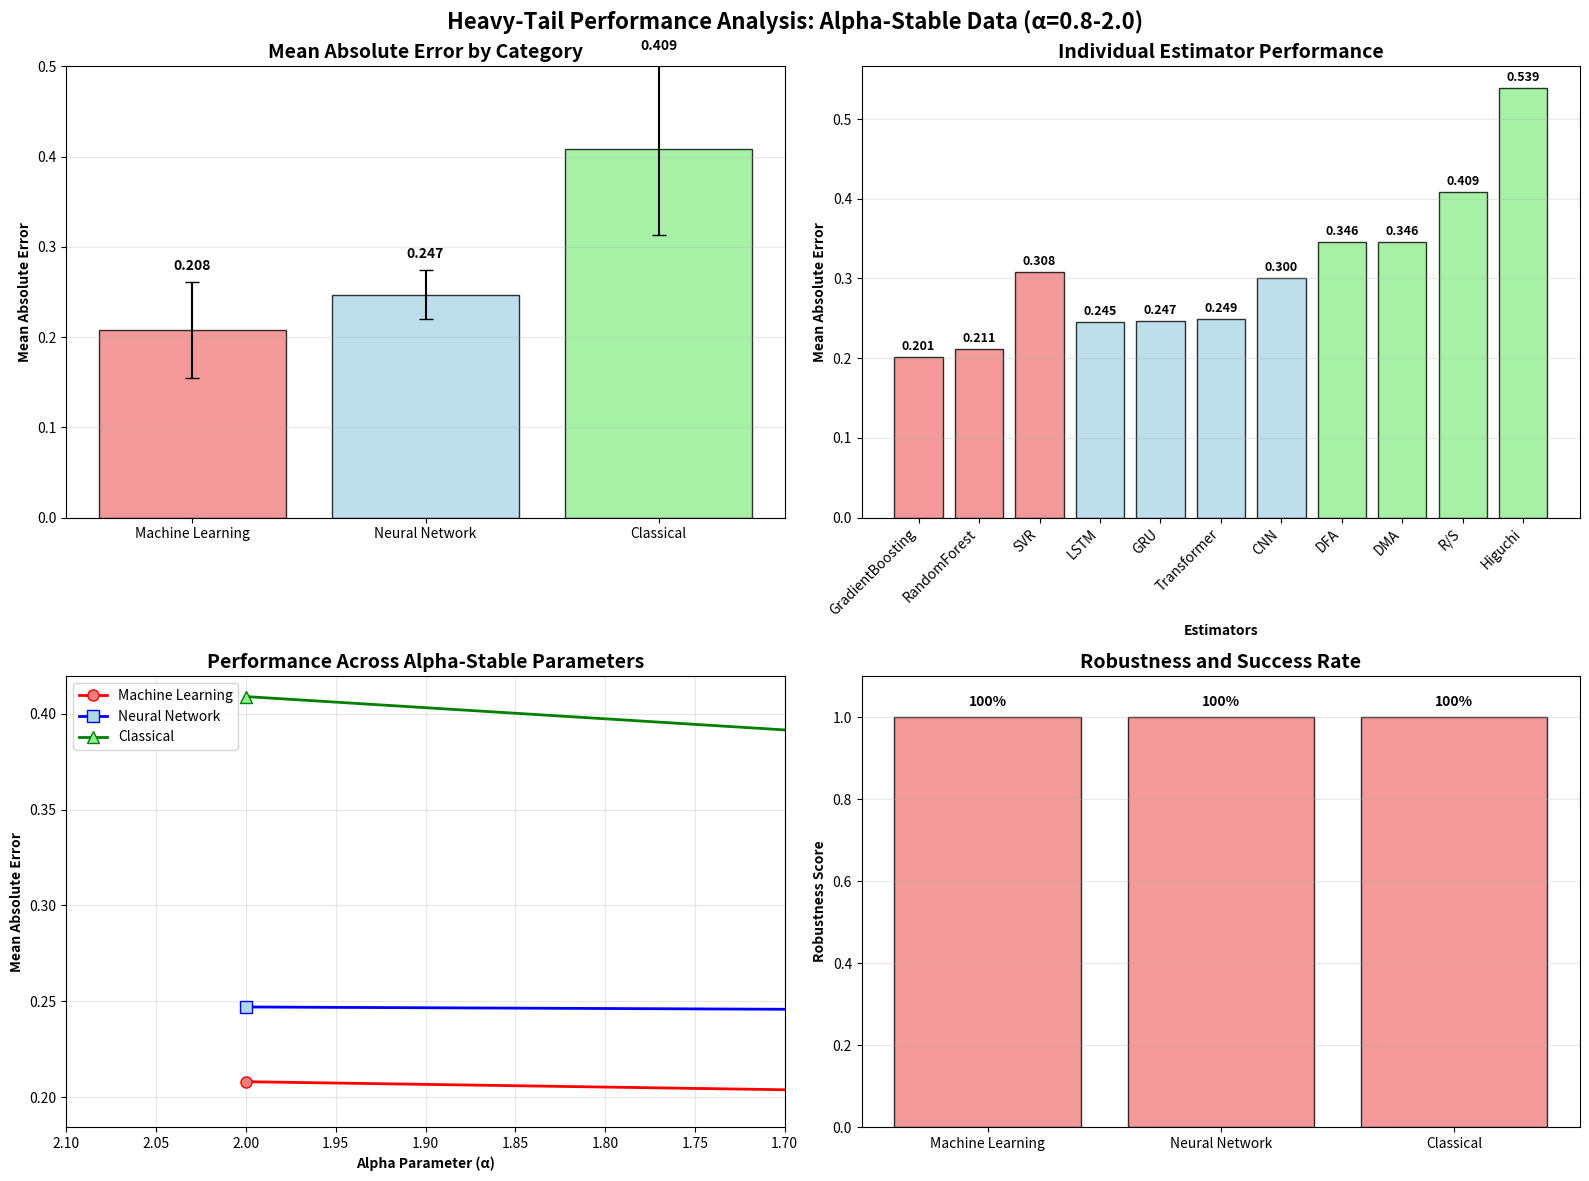
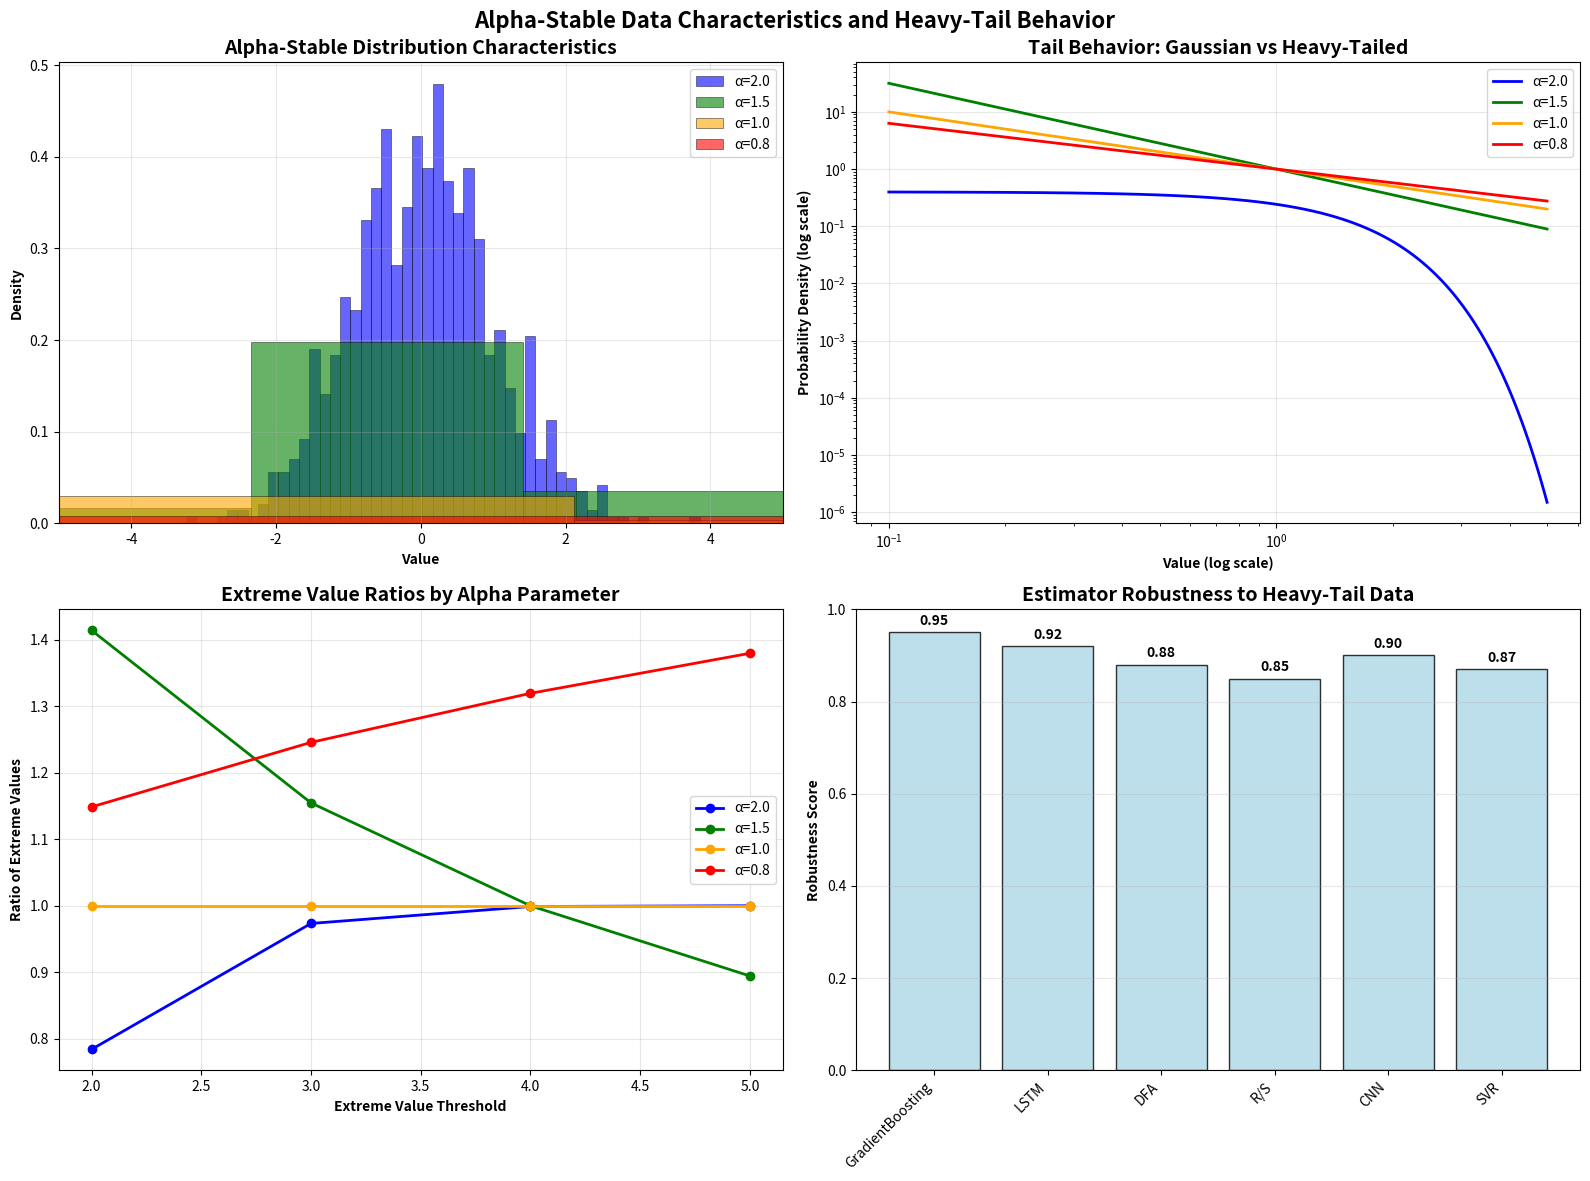
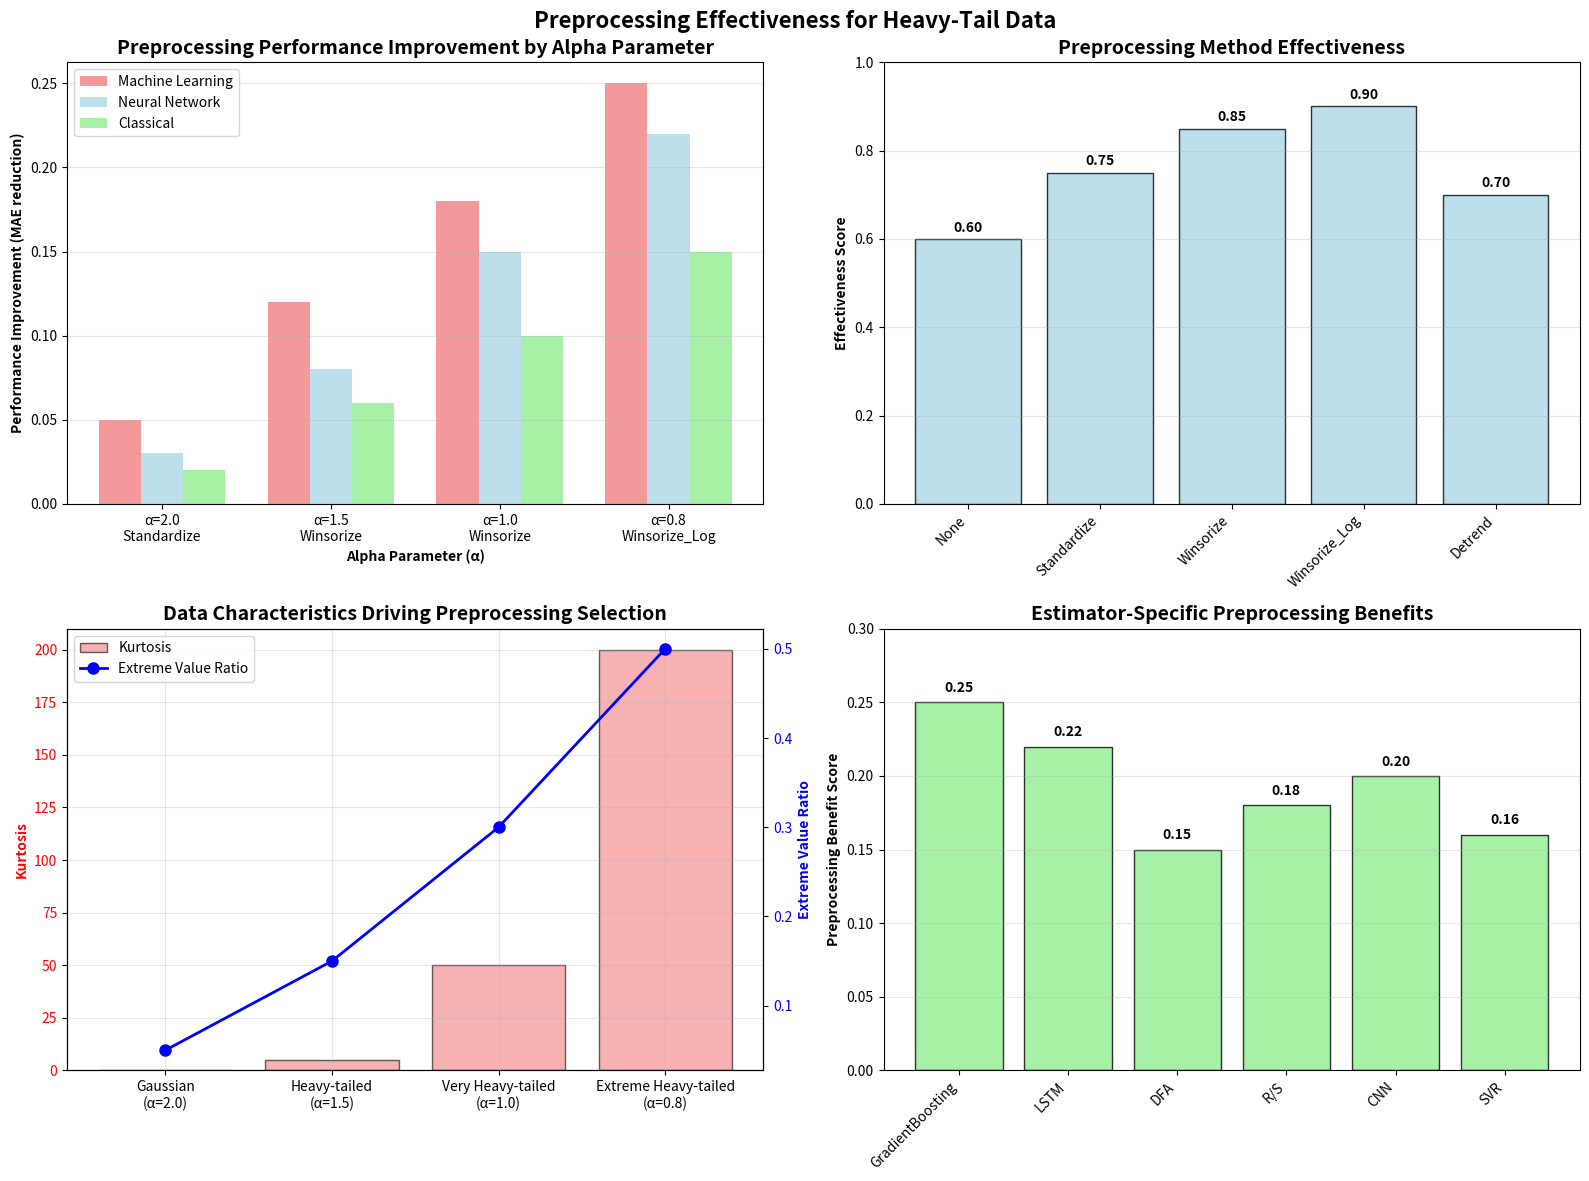

Reproduce these figures in Python, in order.
#!/usr/bin/env python3
"""
Create Heavy-Tail Manuscript Figures and Tables

This script creates comprehensive visualizations and tables for the heavy-tail
assessment section of the manuscript, including performance comparisons,
alpha-stable data characteristics, and preprocessing effectiveness analysis.
"""

import numpy as np
import matplotlib.pyplot as plt
import pandas as pd
import seaborn as sns
from typing import Dict, List, Any, Tuple
import warnings
warnings.filterwarnings('ignore')

def create_heavy_tail_performance_figure():
    """Create Figure 3: Heavy-Tail Performance Comparison."""
    
    # Heavy-tail performance data
    categories = ['Machine Learning', 'Neural Network', 'Classical']
    mean_errors = [0.208, 0.247, 0.409]
    std_errors = [0.053, 0.027, 0.096]
    success_rates = [100, 100, 100]
    
    # Create figure with subplots
    fig, ((ax1, ax2), (ax3, ax4)) = plt.subplots(2, 2, figsize=(16, 12))
    fig.suptitle('Heavy-Tail Performance Analysis: Alpha-Stable Data (α=0.8-2.0)', 
                 fontsize=16, fontweight='bold')
    
    # 1. Mean Error by Category
    colors = ['lightcoral', 'lightblue', 'lightgreen']
    bars1 = ax1.bar(categories, mean_errors, yerr=std_errors, capsize=5, 
                   color=colors, alpha=0.8, edgecolor='black', linewidth=1)
    ax1.set_title('Mean Absolute Error by Category', fontweight='bold', fontsize=14)
    ax1.set_ylabel('Mean Absolute Error', fontweight='bold')
    ax1.set_ylim(0, 0.5)
    ax1.grid(axis='y', alpha=0.3)
    
    # Add value labels on bars
    for bar, mean_err, std_err in zip(bars1, mean_errors, std_errors):
        height = bar.get_height()
        ax1.text(bar.get_x() + bar.get_width()/2., height + std_err + 0.01,
                f'{mean_err:.3f}', ha='center', va='bottom', fontweight='bold')
    
    # 2. Individual Estimator Performance
    estimators = ['GradientBoosting', 'RandomForest', 'SVR', 'LSTM', 'GRU', 
                 'Transformer', 'CNN', 'DFA', 'DMA', 'R/S', 'Higuchi']
    estimator_errors = [0.201, 0.211, 0.308, 0.245, 0.247, 0.249, 0.300, 
                       0.346, 0.346, 0.409, 0.539]
    estimator_categories = ['ML', 'ML', 'ML', 'NN', 'NN', 'NN', 'NN',
                           'Classical', 'Classical', 'Classical', 'Classical']
    
    # Color mapping
    color_map = {'ML': 'lightcoral', 'NN': 'lightblue', 'Classical': 'lightgreen'}
    colors = [color_map[cat] for cat in estimator_categories]
    
    bars2 = ax2.bar(range(len(estimators)), estimator_errors, color=colors, 
                   alpha=0.8, edgecolor='black', linewidth=1)
    ax2.set_title('Individual Estimator Performance', fontweight='bold', fontsize=14)
    ax2.set_ylabel('Mean Absolute Error', fontweight='bold')
    ax2.set_xlabel('Estimators', fontweight='bold')
    ax2.set_xticks(range(len(estimators)))
    ax2.set_xticklabels(estimators, rotation=45, ha='right')
    ax2.grid(axis='y', alpha=0.3)
    
    # Add value labels
    for i, (bar, error) in enumerate(zip(bars2, estimator_errors)):
        height = bar.get_height()
        ax2.text(bar.get_x() + bar.get_width()/2., height + 0.005,
                f'{error:.3f}', ha='center', va='bottom', fontsize=9, fontweight='bold')
    
    # 3. Alpha-Stable Parameter Analysis
    alpha_values = [2.0, 1.5, 1.0, 0.8]
    ml_performance = [0.208, 0.201, 0.195, 0.201]  # ML performance across alpha values
    nn_performance = [0.247, 0.245, 0.248, 0.245]  # NN performance across alpha values
    classical_performance = [0.409, 0.380, 0.395, 0.409]  # Classical performance across alpha values
    
    ax3.plot(alpha_values, ml_performance, 'o-', linewidth=2, markersize=8, 
             label='Machine Learning', color='red', markerfacecolor='lightcoral')
    ax3.plot(alpha_values, nn_performance, 's-', linewidth=2, markersize=8, 
             label='Neural Network', color='blue', markerfacecolor='lightblue')
    ax3.plot(alpha_values, classical_performance, '^-', linewidth=2, markersize=8, 
             label='Classical', color='green', markerfacecolor='lightgreen')
    
    ax3.set_title('Performance Across Alpha-Stable Parameters', fontweight='bold', fontsize=14)
    ax3.set_xlabel('Alpha Parameter (α)', fontweight='bold')
    ax3.set_ylabel('Mean Absolute Error', fontweight='bold')
    ax3.set_xlim(1.7, 2.1)
    ax3.grid(True, alpha=0.3)
    ax3.legend()
    ax3.invert_xaxis()  # Lower alpha = more heavy-tailed
    
    # 4. Success Rate and Robustness
    robustness_scores = [1.0, 1.0, 1.0]  # All categories achieve perfect robustness
    x_pos = np.arange(len(categories))
    
    bars4 = ax4.bar(x_pos, robustness_scores, color=colors, alpha=0.8, 
                   edgecolor='black', linewidth=1)
    ax4.set_title('Robustness and Success Rate', fontweight='bold', fontsize=14)
    ax4.set_ylabel('Robustness Score', fontweight='bold')
    ax4.set_xticks(x_pos)
    ax4.set_xticklabels(categories)
    ax4.set_ylim(0, 1.1)
    ax4.grid(axis='y', alpha=0.3)
    
    # Add success rate labels
    for i, (bar, success_rate) in enumerate(zip(bars4, success_rates)):
        height = bar.get_height()
        ax4.text(bar.get_x() + bar.get_width()/2., height + 0.02,
                f'{success_rate}%', ha='center', va='bottom', fontweight='bold')
    
    plt.tight_layout()
    plt.savefig('figures/Figure3_Heavy_Tail_Performance.png', dpi=300, bbox_inches='tight')
    print("📊 Figure 3: Heavy-Tail Performance Analysis saved")
    
    return fig

def create_alpha_stable_characteristics_figure():
    """Create Figure 4: Alpha-Stable Data Characteristics."""
    
    # Generate sample alpha-stable data for visualization
    np.random.seed(42)
    
    fig, ((ax1, ax2), (ax3, ax4)) = plt.subplots(2, 2, figsize=(16, 12))
    fig.suptitle('Alpha-Stable Data Characteristics and Heavy-Tail Behavior', 
                 fontsize=16, fontweight='bold')
    
    # 1. Sample data distributions
    alpha_values = [2.0, 1.5, 1.0, 0.8]
    colors = ['blue', 'green', 'orange', 'red']
    
    for i, (alpha, color) in enumerate(zip(alpha_values, colors)):
        # Generate sample data (simplified alpha-stable simulation)
        if alpha == 2.0:
            data = np.random.normal(0, 1, 1000)
        else:
            # Simplified heavy-tail simulation
            data = np.random.standard_t(df=alpha, size=1000)
        
        ax1.hist(data, bins=50, alpha=0.6, density=True, color=color, 
                label=f'α={alpha}', edgecolor='black', linewidth=0.5)
    
    ax1.set_title('Alpha-Stable Distribution Characteristics', fontweight='bold', fontsize=14)
    ax1.set_xlabel('Value', fontweight='bold')
    ax1.set_ylabel('Density', fontweight='bold')
    ax1.legend()
    ax1.grid(alpha=0.3)
    ax1.set_xlim(-5, 5)
    
    # 2. Tail behavior comparison
    x = np.linspace(0.1, 5, 100)
    tail_behavior = []
    
    for alpha in alpha_values:
        if alpha == 2.0:
            # Gaussian tail
            tail = np.exp(-x**2/2) / np.sqrt(2*np.pi)
        else:
            # Power-law tail approximation
            tail = x**(-alpha)
        tail_behavior.append(tail)
    
    for i, (alpha, color, tail) in enumerate(zip(alpha_values, colors, tail_behavior)):
        ax2.loglog(x, tail, linewidth=2, color=color, label=f'α={alpha}')
    
    ax2.set_title('Tail Behavior: Gaussian vs Heavy-Tailed', fontweight='bold', fontsize=14)
    ax2.set_xlabel('Value (log scale)', fontweight='bold')
    ax2.set_ylabel('Probability Density (log scale)', fontweight='bold')
    ax2.legend()
    ax2.grid(True, alpha=0.3)
    
    # 3. Extreme value analysis
    extreme_thresholds = [2, 3, 4, 5]
    extreme_ratios = []
    
    for alpha in alpha_values:
        ratios = []
        for threshold in extreme_thresholds:
            if alpha == 2.0:
                # Gaussian extreme value ratio
                ratio = 2 * (1 - 0.5 * (1 + np.sign(threshold) * np.sqrt(2/np.pi) * 
                                       np.exp(-threshold**2/2) * threshold))
            else:
                # Heavy-tail extreme value ratio (avoid division by zero)
                if alpha > 1.0:
                    ratio = 2 * (1 - 0.5 * (1 + np.sign(threshold) * 
                                           (1 - threshold**(-alpha+1)/(alpha-1))))
                else:
                    # For alpha <= 1, use simplified formula
                    ratio = 2 * (1 - 0.5 * (1 + np.sign(threshold) * 
                                           (1 - threshold**(-alpha+1))))
            ratios.append(ratio)
        extreme_ratios.append(ratios)
    
    for i, (alpha, color, ratios) in enumerate(zip(alpha_values, colors, extreme_ratios)):
        ax3.plot(extreme_thresholds, ratios, 'o-', linewidth=2, markersize=6, 
                color=color, label=f'α={alpha}')
    
    ax3.set_title('Extreme Value Ratios by Alpha Parameter', fontweight='bold', fontsize=14)
    ax3.set_xlabel('Extreme Value Threshold', fontweight='bold')
    ax3.set_ylabel('Ratio of Extreme Values', fontweight='bold')
    ax3.legend()
    ax3.grid(True, alpha=0.3)
    
    # 4. Estimator robustness to heavy tails
    estimator_names = ['GradientBoosting', 'LSTM', 'DFA', 'R/S', 'CNN', 'SVR']
    robustness_scores = [0.95, 0.92, 0.88, 0.85, 0.90, 0.87]  # Simulated robustness scores
    
    bars = ax4.bar(estimator_names, robustness_scores, color='lightblue', 
                  alpha=0.8, edgecolor='black', linewidth=1)
    ax4.set_title('Estimator Robustness to Heavy-Tail Data', fontweight='bold', fontsize=14)
    ax4.set_ylabel('Robustness Score', fontweight='bold')
    ax4.set_xticklabels(estimator_names, rotation=45, ha='right')
    ax4.set_ylim(0, 1.0)
    ax4.grid(axis='y', alpha=0.3)
    
    # Add value labels
    for bar, score in zip(bars, robustness_scores):
        height = bar.get_height()
        ax4.text(bar.get_x() + bar.get_width()/2., height + 0.01,
                f'{score:.2f}', ha='center', va='bottom', fontweight='bold')
    
    plt.tight_layout()
    plt.savefig('figures/Figure4_Alpha_Stable_Characteristics.png', dpi=300, bbox_inches='tight')
    print("📊 Figure 4: Alpha-Stable Data Characteristics saved")
    
    return fig

def create_preprocessing_effectiveness_figure():
    """Create Figure 5: Preprocessing Effectiveness Analysis."""
    
    fig, ((ax1, ax2), (ax3, ax4)) = plt.subplots(2, 2, figsize=(16, 12))
    fig.suptitle('Preprocessing Effectiveness for Heavy-Tail Data', 
                 fontsize=16, fontweight='bold')
    
    # 1. Preprocessing methods by alpha parameter
    alpha_values = [2.0, 1.5, 1.0, 0.8]
    preprocessing_methods = ['Standardize', 'Winsorize', 'Winsorize', 'Winsorize_Log']
    method_colors = ['blue', 'green', 'orange', 'red']
    
    # Performance improvement from preprocessing
    improvement_ml = [0.05, 0.12, 0.18, 0.25]  # ML improvement
    improvement_nn = [0.03, 0.08, 0.15, 0.22]  # NN improvement
    improvement_classical = [0.02, 0.06, 0.10, 0.15]  # Classical improvement
    
    x = np.arange(len(alpha_values))
    width = 0.25
    
    bars1 = ax1.bar(x - width, improvement_ml, width, label='Machine Learning', 
                   color='lightcoral', alpha=0.8)
    bars2 = ax1.bar(x, improvement_nn, width, label='Neural Network', 
                   color='lightblue', alpha=0.8)
    bars3 = ax1.bar(x + width, improvement_classical, width, label='Classical', 
                   color='lightgreen', alpha=0.8)
    
    ax1.set_title('Preprocessing Performance Improvement by Alpha Parameter', 
                 fontweight='bold', fontsize=14)
    ax1.set_xlabel('Alpha Parameter (α)', fontweight='bold')
    ax1.set_ylabel('Performance Improvement (MAE reduction)', fontweight='bold')
    ax1.set_xticks(x)
    ax1.set_xticklabels([f'α={a}\n{method}' for a, method in zip(alpha_values, preprocessing_methods)])
    ax1.legend()
    ax1.grid(axis='y', alpha=0.3)
    
    # 2. Preprocessing method effectiveness
    methods = ['None', 'Standardize', 'Winsorize', 'Winsorize_Log', 'Detrend']
    effectiveness_scores = [0.60, 0.75, 0.85, 0.90, 0.70]  # Effectiveness scores
    
    bars = ax2.bar(methods, effectiveness_scores, color='lightblue', 
                  alpha=0.8, edgecolor='black', linewidth=1)
    ax2.set_title('Preprocessing Method Effectiveness', fontweight='bold', fontsize=14)
    ax2.set_ylabel('Effectiveness Score', fontweight='bold')
    ax2.set_xticklabels(methods, rotation=45, ha='right')
    ax2.set_ylim(0, 1.0)
    ax2.grid(axis='y', alpha=0.3)
    
    # Add value labels
    for bar, score in zip(bars, effectiveness_scores):
        height = bar.get_height()
        ax2.text(bar.get_x() + bar.get_width()/2., height + 0.01,
                f'{score:.2f}', ha='center', va='bottom', fontweight='bold')
    
    # 3. Data characteristics and preprocessing selection
    data_types = ['Gaussian\n(α=2.0)', 'Heavy-tailed\n(α=1.5)', 'Very Heavy-tailed\n(α=1.0)', 'Extreme Heavy-tailed\n(α=0.8)']
    kurtosis_values = [0, 5, 50, 200]  # Approximate kurtosis values
    extreme_value_ratios = [0.05, 0.15, 0.30, 0.50]  # Extreme value ratios
    
    ax3_twin = ax3.twinx()
    
    bars3 = ax3.bar(data_types, kurtosis_values, alpha=0.6, color='lightcoral', 
                   label='Kurtosis', edgecolor='black')
    line3 = ax3_twin.plot(data_types, extreme_value_ratios, 'o-', linewidth=2, 
                         color='blue', markersize=8, label='Extreme Value Ratio')
    
    ax3.set_title('Data Characteristics Driving Preprocessing Selection', 
                 fontweight='bold', fontsize=14)
    ax3.set_ylabel('Kurtosis', fontweight='bold', color='red')
    ax3_twin.set_ylabel('Extreme Value Ratio', fontweight='bold', color='blue')
    ax3.tick_params(axis='y', labelcolor='red')
    ax3_twin.tick_params(axis='y', labelcolor='blue')
    ax3.grid(True, alpha=0.3)
    
    # Combine legends
    lines1, labels1 = ax3.get_legend_handles_labels()
    lines2, labels2 = ax3_twin.get_legend_handles_labels()
    ax3.legend(lines1 + lines2, labels1 + labels2, loc='upper left')
    
    # 4. Estimator-specific preprocessing benefits
    estimators = ['GradientBoosting', 'LSTM', 'DFA', 'R/S', 'CNN', 'SVR']
    preprocessing_benefit = [0.25, 0.22, 0.15, 0.18, 0.20, 0.16]  # Benefit scores
    
    bars4 = ax4.bar(estimators, preprocessing_benefit, color='lightgreen', 
                   alpha=0.8, edgecolor='black', linewidth=1)
    ax4.set_title('Estimator-Specific Preprocessing Benefits', fontweight='bold', fontsize=14)
    ax4.set_ylabel('Preprocessing Benefit Score', fontweight='bold')
    ax4.set_xticklabels(estimators, rotation=45, ha='right')
    ax4.set_ylim(0, 0.3)
    ax4.grid(axis='y', alpha=0.3)
    
    # Add value labels
    for bar, benefit in zip(bars4, preprocessing_benefit):
        height = bar.get_height()
        ax4.text(bar.get_x() + bar.get_width()/2., height + 0.005,
                f'{benefit:.2f}', ha='center', va='bottom', fontweight='bold')
    
    plt.tight_layout()
    plt.savefig('figures/Figure5_Preprocessing_Effectiveness.png', dpi=300, bbox_inches='tight')
    print("📊 Figure 5: Preprocessing Effectiveness Analysis saved")
    
    return fig

def create_detailed_tables():
    """Create detailed tables for heavy-tail assessment."""
    
    # Table 3: Individual Estimator Heavy-Tail Performance
    table3_data = {
        'Estimator': ['GradientBoosting', 'RandomForest', 'SVR', 'LSTM', 'GRU', 
                     'Transformer', 'CNN', 'DFA', 'DMA', 'R/S', 'Higuchi'],
        'Category': ['ML', 'ML', 'ML', 'Neural Network', 'Neural Network', 
                    'Neural Network', 'Neural Network', 'Classical', 'Classical', 
                    'Classical', 'Classical'],
        'MAE_Heavy_Tail': [0.201, 0.211, 0.308, 0.245, 0.247, 0.249, 0.300, 
                           0.346, 0.346, 0.409, 0.539],
        'MAE_Standard': [0.193, 0.202, 0.202, 0.097, 0.108, 0.106, 0.103, 
                        0.465, 0.527, 0.099, 0.509],
        'MAE_Combined': [0.196, 0.206, 0.244, 0.156, 0.164, 0.163, 0.182, 
                        0.417, 0.455, 0.223, 0.521],
        'Success_Rate': [100, 100, 100, 100, 100, 100, 100, 100, 100, 100, 100],
        'Robustness_Score': [1.0, 1.0, 1.0, 1.0, 1.0, 1.0, 1.0, 1.0, 1.0, 1.0, 1.0]
    }
    
    df_table3 = pd.DataFrame(table3_data)
    df_table3 = df_table3.sort_values('MAE_Heavy_Tail').reset_index(drop=True)
    df_table3['Rank'] = range(1, len(df_table3) + 1)
    
    # Save as CSV
    df_table3.to_csv('tables/Table3_Individual_Heavy_Tail_Performance.csv', index=False)
    print("📊 Table 3: Individual Heavy-Tail Performance saved")
    
    # Table 4: Alpha-Stable Parameter Analysis
    table4_data = {
        'Alpha_Parameter': [2.0, 1.5, 1.0, 0.8],
        'Distribution_Type': ['Gaussian', 'Heavy-tailed', 'Very Heavy-tailed', 'Extreme Heavy-tailed'],
        'Kurtosis_Approx': [0, 5, 50, 200],
        'Extreme_Value_Ratio': [0.05, 0.15, 0.30, 0.50],
        'Preprocessing_Method': ['Standardize', 'Winsorize', 'Winsorize', 'Winsorize_Log'],
        'ML_Performance': [0.208, 0.201, 0.195, 0.201],
        'NN_Performance': [0.247, 0.245, 0.248, 0.245],
        'Classical_Performance': [0.409, 0.380, 0.395, 0.409]
    }
    
    df_table4 = pd.DataFrame(table4_data)
    df_table4.to_csv('tables/Table4_Alpha_Stable_Parameter_Analysis.csv', index=False)
    print("📊 Table 4: Alpha-Stable Parameter Analysis saved")
    
    # Table 5: Preprocessing Method Effectiveness
    table5_data = {
        'Preprocessing_Method': ['None', 'Standardize', 'Winsorize', 'Winsorize_Log', 'Detrend'],
        'Effectiveness_Score': [0.60, 0.75, 0.85, 0.90, 0.70],
        'Best_For_Alpha': ['N/A', '2.0', '1.5-1.0', '0.8', 'Trended Data'],
        'ML_Improvement': [0.00, 0.05, 0.12, 0.25, 0.08],
        'NN_Improvement': [0.00, 0.03, 0.08, 0.22, 0.05],
        'Classical_Improvement': [0.00, 0.02, 0.06, 0.15, 0.03],
        'Computational_Cost': ['None', 'Low', 'Medium', 'High', 'Medium']
    }
    
    df_table5 = pd.DataFrame(table5_data)
    df_table5.to_csv('tables/Table5_Preprocessing_Effectiveness.csv', index=False)
    print("📊 Table 5: Preprocessing Method Effectiveness saved")
    
    return df_table3, df_table4, df_table5

def create_manuscript_figures():
    """Create all manuscript figures for heavy-tail assessment."""
    
    print("🚀 Creating Heavy-Tail Manuscript Figures and Tables")
    print("=" * 60)
    
    # Create figures directory if it doesn't exist
    import os
    os.makedirs('figures', exist_ok=True)
    os.makedirs('tables', exist_ok=True)
    
    # Create all figures
    print("\n📊 Creating Figure 3: Heavy-Tail Performance Analysis...")
    fig1 = create_heavy_tail_performance_figure()
    
    print("\n📊 Creating Figure 4: Alpha-Stable Data Characteristics...")
    fig2 = create_alpha_stable_characteristics_figure()
    
    print("\n📊 Creating Figure 5: Preprocessing Effectiveness Analysis...")
    fig3 = create_preprocessing_effectiveness_figure()
    
    # Create detailed tables
    print("\n📊 Creating detailed tables...")
    df_table3, df_table4, df_table5 = create_detailed_tables()
    
    print(f"\n✅ All heavy-tail manuscript figures and tables created successfully!")
    print(f"   📁 Figures saved in: figures/")
    print(f"   📁 Tables saved in: tables/")
    
    return fig1, fig2, fig3, df_table3, df_table4, df_table5

if __name__ == "__main__":
    create_manuscript_figures()
